Photos from the image-classification dataset "dataset" in the GitHub repository brokensnake8-sys/4222411014_YASIN-APRIAN-RET503-P2---Transfer-Learning. Its 5 classes are: arduino uno, ESP32, RFID card, kosong, RFID RC522 module.

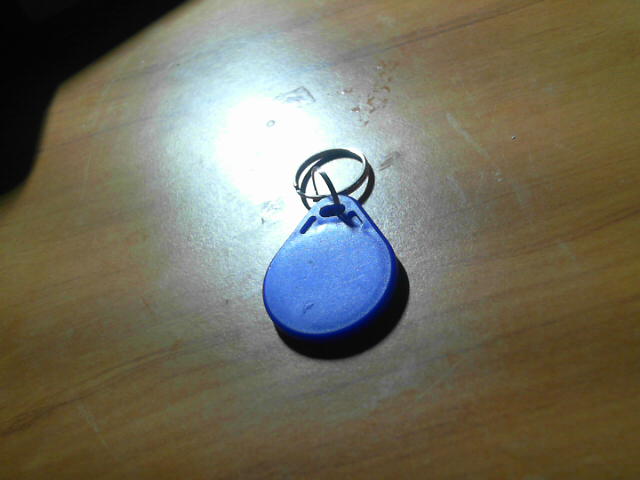
Label: RFID card

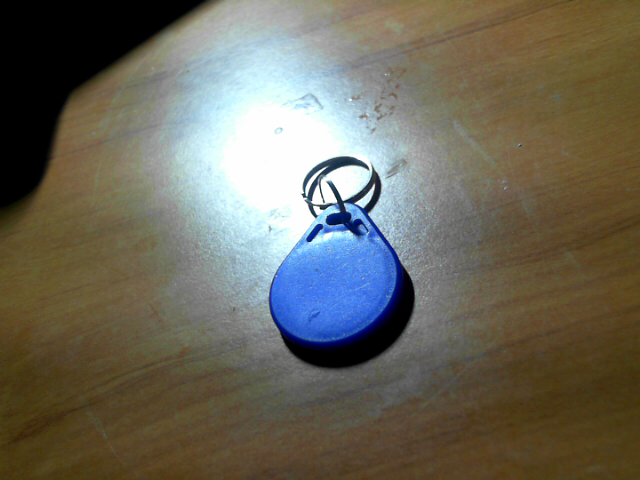
Label: RFID card

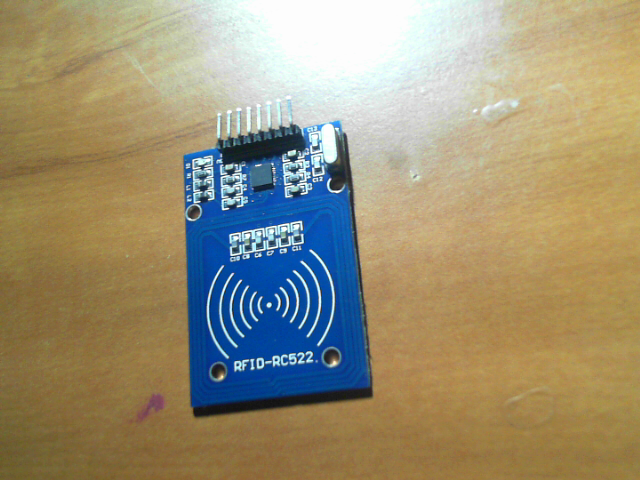
Label: RFID RC522 module

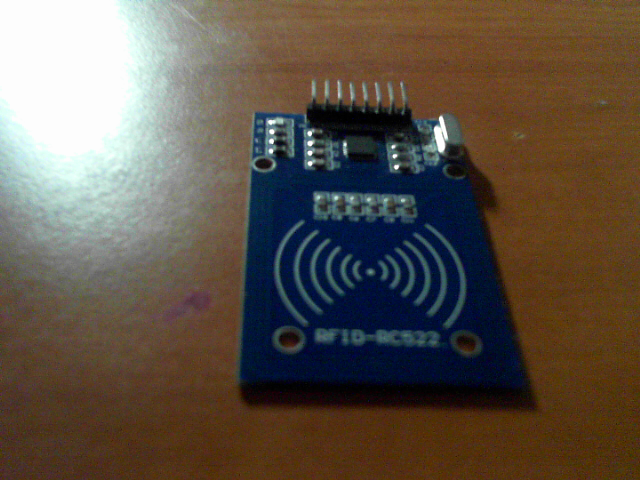
Label: RFID RC522 module

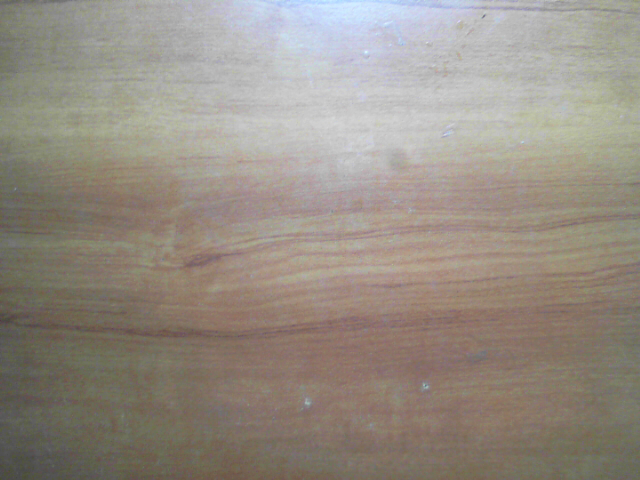
Label: kosong

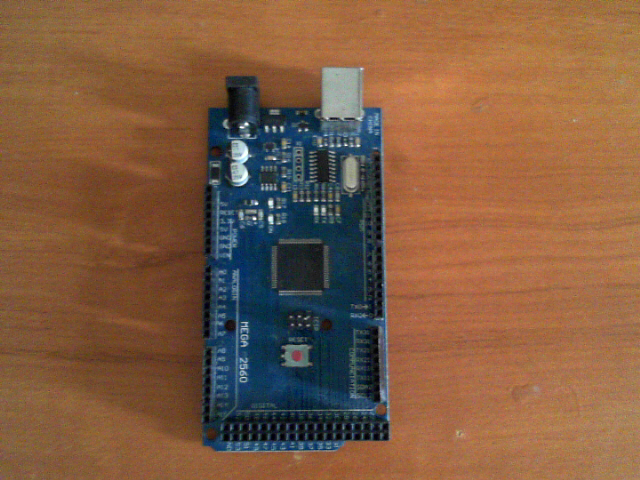
Label: arduino uno
